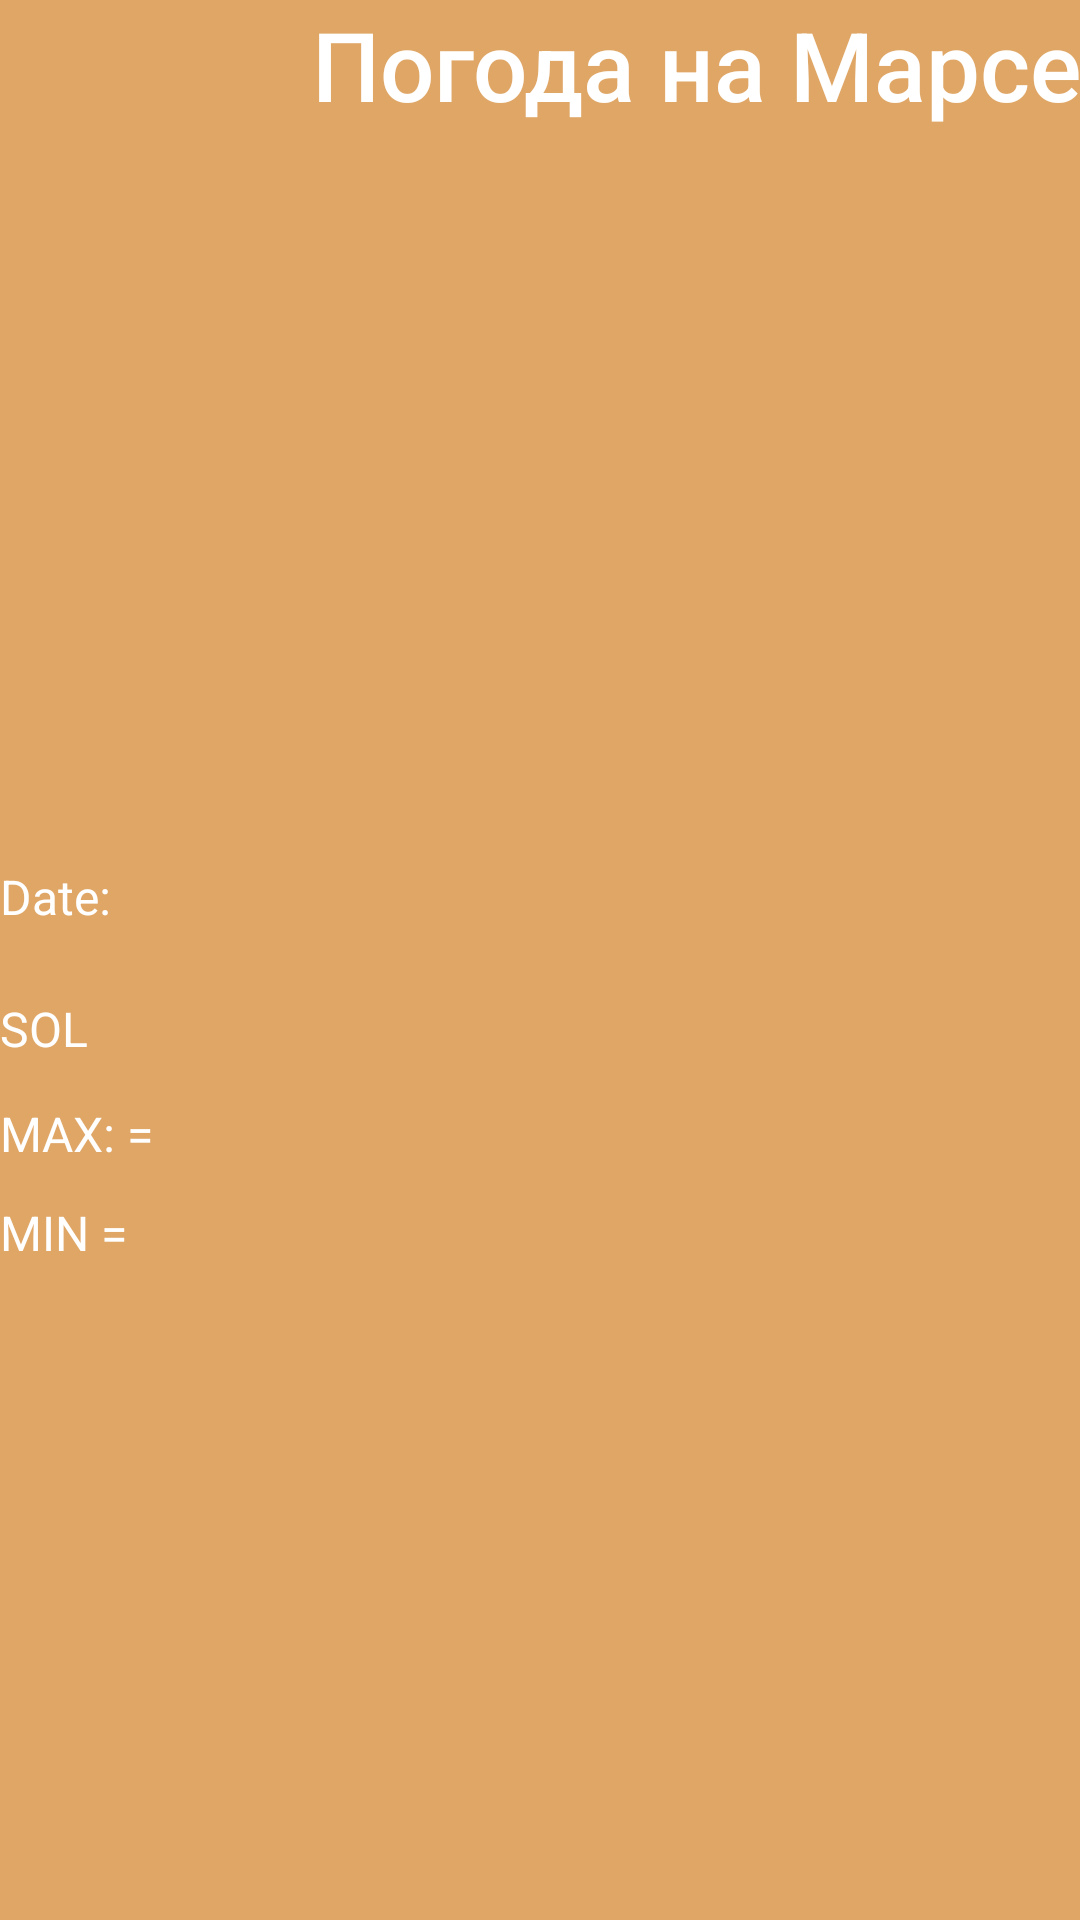

Android layout source for this screen:
<!-- AndroidManifest.xml: application theme Theme.PlanetShop -->
<!-- res/layout/mars_weather_v3.xml -->
<?xml version="1.0" encoding="utf-8"?>
<androidx.constraintlayout.widget.ConstraintLayout xmlns:android="http://schemas.android.com/apk/res/android"
    xmlns:app="http://schemas.android.com/apk/res-auto"
    xmlns:tools="http://schemas.android.com/tools"
    android:layout_width="match_parent"
    android:layout_height="match_parent"
    android:background="#DFA666"
    >


    <ImageView
        android:id="@+id/image_view"
        android:layout_width="434dp"
        android:layout_height="264dp"
        app:layout_constraintBottom_toBottomOf="parent"
        app:layout_constraintEnd_toEndOf="parent"
        app:layout_constraintTop_toTopOf="parent"
        app:srcCompat="@drawable/picture_mars" />

    <ImageView
        android:id="@+id/image_view_2"
        android:layout_width="415dp"
        android:layout_height="250dp"
        app:layout_constraintBottom_toTopOf="@+id/image_view"
        app:layout_constraintEnd_toEndOf="parent"
        app:layout_constraintTop_toTopOf="parent"
        app:srcCompat="@drawable/picture_mars_2" />

    <TextView
        android:id="@+id/mars_header"
        android:layout_width="match_parent"
        android:layout_height="56dp"
        android:fontFamily="sans-serif-medium"
        android:gravity="right"
        android:text="Погода на Марсе"
        android:textAppearance="@style/TextAppearance.AppCompat.Body2"
        android:textColor="@color/white"
        android:textSize="32dp"
        app:layout_constraintEnd_toEndOf="parent"
        app:layout_constraintHorizontal_bias="1.0"
        app:layout_constraintStart_toStartOf="parent"
        app:layout_constraintTop_toTopOf="parent" />

    <TextView
        android:id="@+id/date_text"
        android:layout_width="match_parent"
        android:layout_height="40dp"
        android:layout_marginTop="100dp"
        android:text="Date: "
        android:textColor="@color/white"
        android:textSize="16sp"
        app:layout_constraintEnd_toEndOf="parent"
        app:layout_constraintHorizontal_bias="0.013"
        app:layout_constraintStart_toStartOf="parent"
        app:layout_constraintTop_toTopOf="@+id/image_view" />

    <TextView
        android:id="@+id/maxTemp_text"
        android:layout_width="match_parent"
        android:layout_height="33dp"
        android:text="MAX: = "
        android:textColor="@color/white"

        android:textSize="16sp"
        app:layout_constraintEnd_toEndOf="parent"
        app:layout_constraintHorizontal_bias="0.017"
        app:layout_constraintStart_toStartOf="parent"
        app:layout_constraintTop_toBottomOf="@+id/sol_text" />

    <TextView
        android:id="@+id/minTemp_text"
        android:layout_width="match_parent"
        android:layout_height="35dp"
        android:text="MIN = "
        android:textColor="@color/white"
        android:textSize="16sp"
        app:layout_constraintEnd_toEndOf="parent"
        app:layout_constraintHorizontal_bias="0.017"
        app:layout_constraintStart_toStartOf="parent"
        app:layout_constraintTop_toBottomOf="@+id/maxTemp_text" />

    <TextView
        android:id="@+id/sol_text"
        android:layout_width="match_parent"
        android:layout_height="35dp"
        android:layout_marginTop="4dp"
        android:text="SOL"
        android:textColor="@color/white"
        android:textSize="16sp"
        app:layout_constraintEnd_toEndOf="parent"
        app:layout_constraintHorizontal_bias="0.017"
        app:layout_constraintStart_toStartOf="parent"
        app:layout_constraintTop_toBottomOf="@+id/date_text" />

</androidx.constraintlayout.widget.ConstraintLayout>
<!-- resources referenced by this layout -->
<resources>
  <color name="white">#FFFFFFFF</color>
  <style name="Theme.PlanetShop" parent="Theme.MaterialComponents.DayNight.DarkActionBar">
          
          <item name="colorPrimary">@color/black</item>
          <item name="colorPrimaryVariant">@color/purple_700</item>
          <item name="colorOnPrimary">@color/white</item>
          
          <item name="colorSecondary">@color/teal_200</item>
          <item name="colorSecondaryVariant">@color/teal_700</item>
          <item name="colorOnSecondary">@color/black</item>
          
          <item name="android:statusBarColor" tools:targetApi="l">?attr/colorPrimaryVariant</item>
          
      </style>
  <color name="black">#FF000000</color>
  <color name="purple_700">#FF3700B3</color>
  <color name="teal_200">#FF03DAC5</color>
  <color name="teal_700">#FF018786</color>
</resources>
